Run: headless pygame with SDL's dummy video driver; simulated clock (each Clock.tick advances the game by its frame time, no real sleeping); random seed 0; keys injected as events and as key.get_pressed() state; no mouse input.
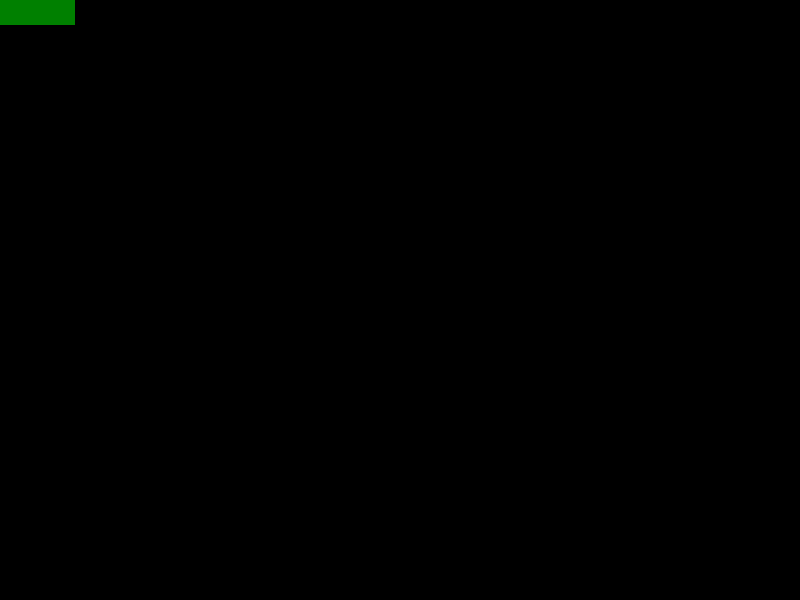
Frame 1 of 4 · flips 1–60 · no input
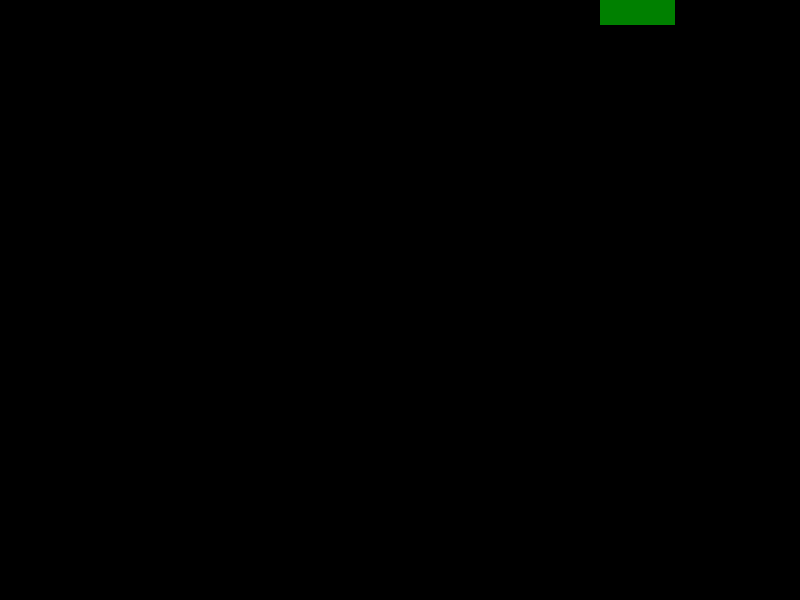
Frame 2 of 4 · flips 61–180 · tapped SPACE, RETURN · held RIGHT (→), D
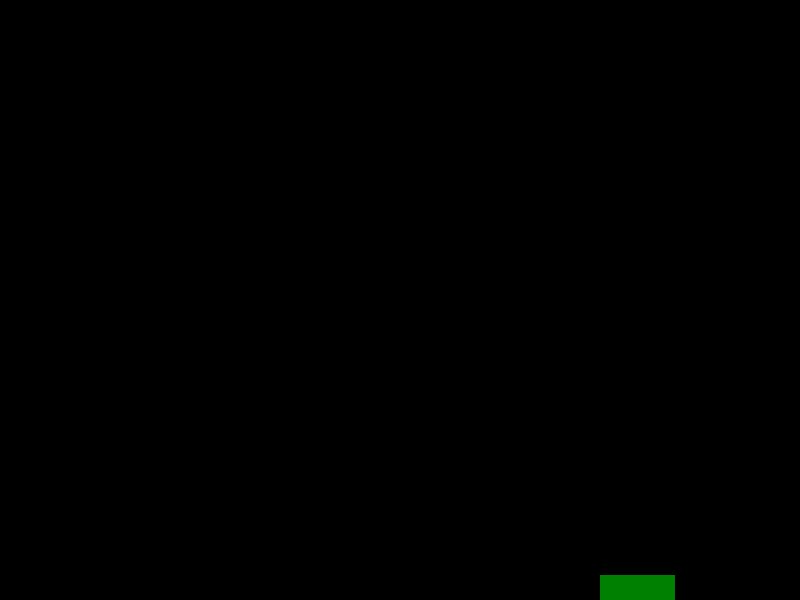
Frame 3 of 4 · flips 181–300 · held DOWN (↓), S
Frame 4 of 4 · flips 301–420 · held LEFT (←), A, UP (↑), W · screen same as frame 1, image omitted

The pygame program that drew these frames:

# import the pygame module
import pygame
import random

# import pygame.locals for easier access to key coordinates
from pygame.locals import *

# Define our player object and call super to give it all the properties and methods of pygame.sprite.Sprite
pygame.sprite.Sprite
# The surface we draw on the screen is now a property of 'player'


class Player(pygame.sprite.Sprite):
    def __init__(self):
        super(Player, self).__init__()
        self.surf = pygame.Surface((75, 25))
        self.surf.fill((0, 128, 0))
        self.rect = self.surf.get_rect()
        all_sprites.add(self)

    def update(self, pressed_keys):
        if pressed_keys[K_UP]:
            self.rect.move_ip(0, -5)
        if pressed_keys[K_DOWN]:
            self.rect.move_ip(0, 5)
        if pressed_keys[K_LEFT]:
            self.rect.move_ip(-5, 0)
        if pressed_keys[K_RIGHT]:
            self.rect.move_ip(5, 0)

        # keep player on the screen
        if self.rect.left < 0:
            self.rect.left = 0
        if self.rect.right > 800:
            self.rect.right = 800
        if self.rect.top <= 0:
            self.rect.top = 0
        if self.rect.bottom >= 600:
            self.rect.bottom = 600


class Enemy(pygame.sprite.Sprite):
    def __init__(self):
        super(Enemy, self).__init__()
        self.surf = pygame.Surface((20, 10))
        self.surf.fill((200, 0, 0))
        self.rect = self.surf.get_rect(center=(820, random.randint(0, 600)))
        self.Speed = random.randint(5, 20)

    def update(self):
        self.rect.move_ip(-self.speed, 0)
        if self.rect.right < 0:
            self.kill()

# initialize pygame
pygame.init()

# create the screen object
screen = pygame.display.set_mode((800, 600))

enemies = pygame.sprite.Group()
all_sprites = pygame.sprite.Group()


# instantiate our player; right now he's just a rectangle
player = Player()

# Variable to keep our main loop running
running = True

enemy = Enemy()

#ADDENEMY = pygame.USEREVENT + 1
#pygame.time.set_timer(ADDENEMY, 250)

# Our main loop!
while running:
    # check for events
    # for loop through the event queue
    for event in pygame.event.get():
        # Check for KEYDOWN event; KEYDOWN is a constant defined in pygame.locals, which we imported earlier
        if event.type == KEYDOWN:
            # If the Esc key has been pressed set running to false to exit the main loop
            if event.key == K_ESCAPE:
                running = False
        # Check for QUIT event; if QUIT, set running to false
        elif event.type == QUIT:
            running = False
        #elif(event.type == ADDENEMY):
            #new_enemy = Enemy()
            #enemies.add(new_enemy)
            #all_sprites.add(new_enemy)

    pressed_keys = pygame.key.get_pressed()

    player.update(pressed_keys)

    # start drawing
    # blank the screen first
    screen.fill((0, 0, 0))

    # Draw the player to the screen
    # screen.blit(player.surf, player.rect)
    for entity in all_sprites:
        screen.blit(entity.surf, entity.rect)

    # Update the display
    pygame.display.flip()
